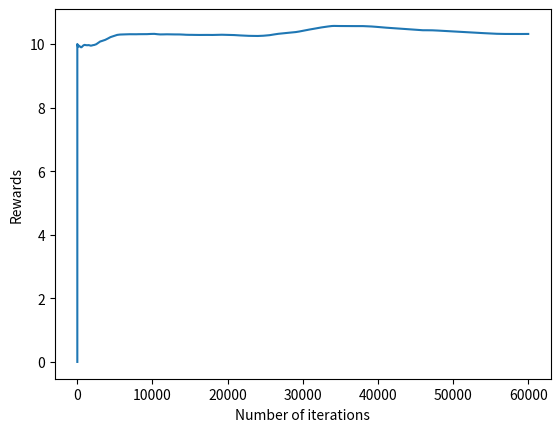

This chart was generated by the following Python code:
###Q-2)10 -armed bandit

import random
import numpy as np
import matplotlib.pyplot as plt


# --- Bandit ---
class Bandit(object):
  def __init__(self, N):
    self.N = N
    expRewards = np.array([10] * self.N)
    self.expRewards = expRewards

  def actions(self):
    result = []
    for i in range(0, self.N):
      result.append(i)
      return result

  def increment_reward(self):
    v = np.random.normal(0, 0.01, 10)
    self.expRewards = self.expRewards + v

  def reward(self, action):
    result = []
    n = random.gauss(0, 1)
    result = self.expRewards[action]
    return result
def eGreedy(myBandit, epsilon, max_iteration):
  # Initialization
    Q = [0]*myBandit.N
    count = [0]*myBandit.N
    epsilon = epsilon
    r = 0
    R = []
    R_avg = [0]*1
    max_iter = max_iteration
    # Incremental Implementation
    for iter in range(1,max_iter):
        if random.random() > epsilon:
            action = Q.index(max(Q)) # Exploit/ Greed
        else:
            action = random.choice(myBandit.actions()) # Explore
        r = myBandit.reward(action)
        myBandit.increment_reward()
        R.append(r)
        count[action] = count[action]+1
        Q[action] = Q[action]+(r - Q[action])/count[action]
        R_avg.append(R_avg[iter-1] + (r-R_avg[iter-1])/iter)

    return Q, R_avg, R
myBandit = Bandit(N=10)
Q,R_avg, R = eGreedy(myBandit, 0.2, 60000)

plt.plot(R_avg)
plt.xlabel("Number of iterations")
plt.ylabel("Rewards")

plt.show()
